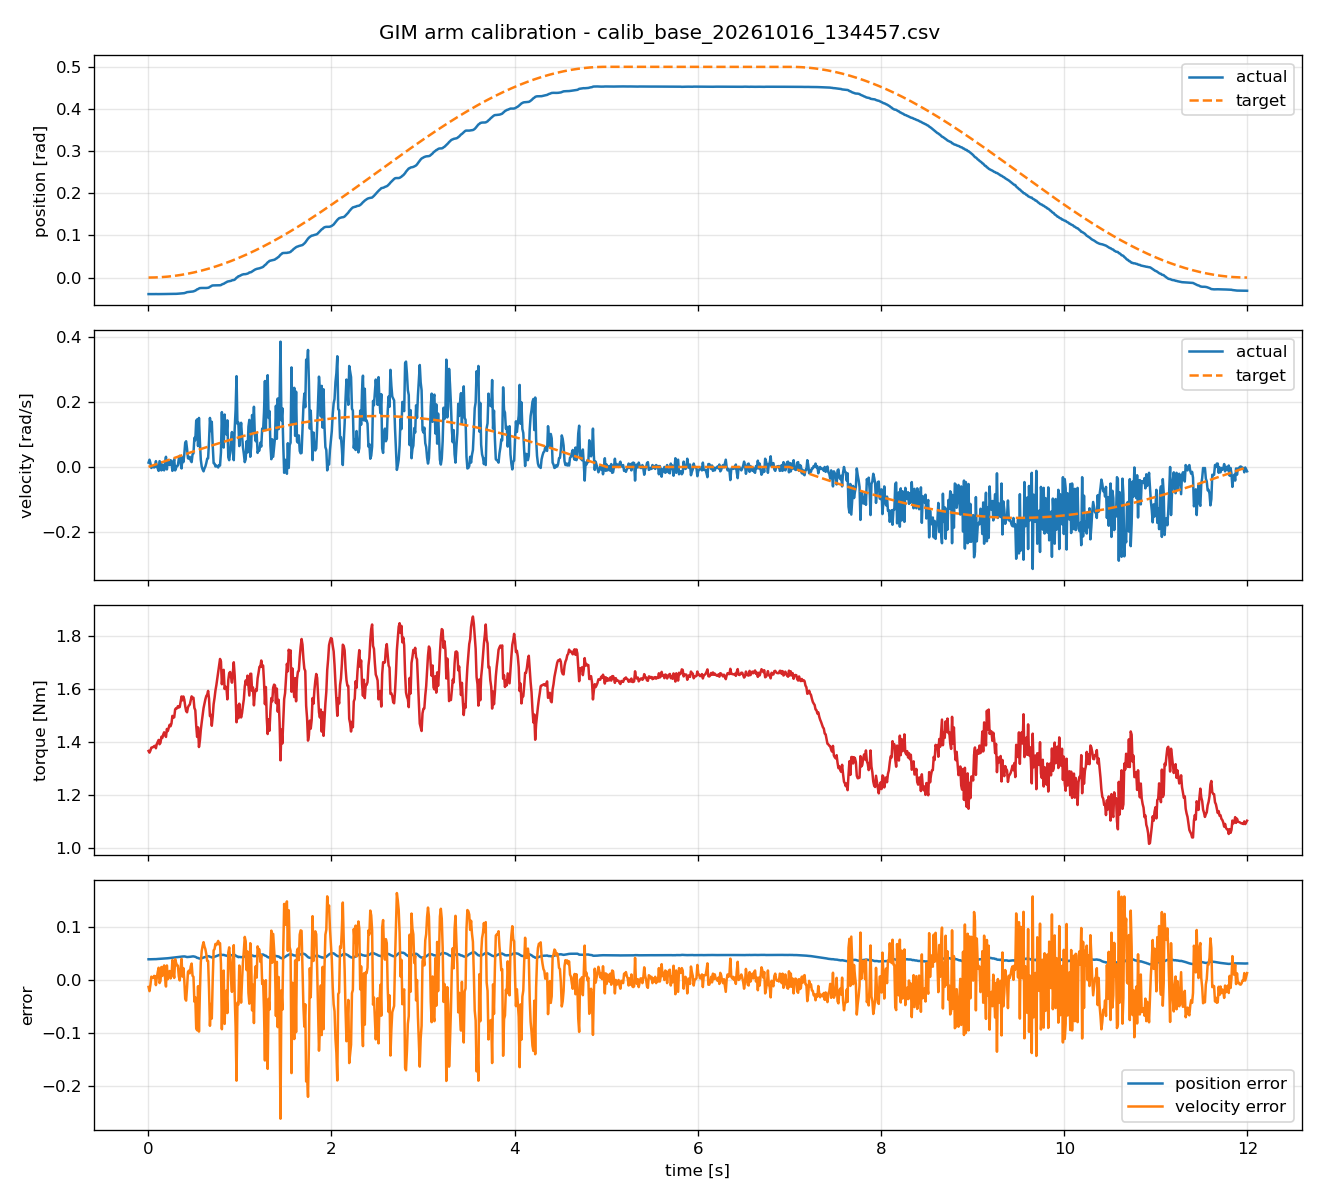

The file beside this chart, header and first rows:
timestamp, actual_position, target_position, actual_velocity, target_velocity, torque, position_error, velocity_error
0.003143, -0.03922, 4.87570172e-07, 0.01348, 0.0003102, 1.366, 0.03922, -0.01317
0.01326, -0.03915, 8.68173983e-06, 0.02247, 0.001309, 1.36, 0.03916, -0.02116
0.0233, -0.03919, 2.67961771e-05, 0.01198, 0.0023, 1.368, 0.03921, -0.009684
0.03324, -0.03924, 5.4538063e-05, -0.002996, 0.003281, 1.379, 0.0393, 0.006277
0.04327, -0.03927, 9.23947124e-05, -0, 0.00427, 1.38, 0.03937, 0.00427
0.05324, -0.03925, 0.0001399, 0.001498, 0.005254, 1.381, 0.03939, 0.003756
0.06325, -0.03924, 0.0001974, -0.001498, 0.006241, 1.384, 0.03944, 0.007739
0.07324, -0.03922, 0.0002646, -0, 0.007226, 1.386, 0.03949, 0.007226
0.08324, -0.03912, 0.0003419, 0.01798, 0.008212, 1.376, 0.03947, -0.009764
0.09327, -0.0393, 0.0004291, 0.004494, 0.0092, 1.393, 0.03972, 0.004706
0.1032, -0.03926, 0.0005258, -0.004494, 0.01018, 1.4, 0.03979, 0.01468
0.1132, -0.03926, 0.0006324, -0.01198, 0.01117, 1.408, 0.0399, 0.02315
0.1233, -0.03909, 0.0007495, 0.01798, 0.01215, 1.392, 0.03984, -0.005822
0.1332, -0.03906, 0.0008755, 0.01498, 0.01313, 1.397, 0.03994, -0.001846
0.1432, -0.0392, 0.001012, -0.01049, 0.01412, 1.42, 0.04021, 0.0246
0.1532, -0.03917, 0.001157, 0.00749, 0.0151, 1.415, 0.04032, 0.007608
0.1632, -0.03917, 0.001313, -0.005992, 0.01608, 1.428, 0.04049, 0.02207
0.1732, -0.03917, 0.00148, -0.01049, 0.01706, 1.437, 0.04065, 0.02755
0.1832, -0.03906, 0.001655, 0.01348, 0.01804, 1.427, 0.04071, 0.004563
0.1932, -0.03889, 0.00184, 0.03146, 0.01902, 1.419, 0.04073, -0.01243
0.2033, -0.03898, 0.002036, -0.00749, 0.02001, 1.449, 0.04101, 0.0275
0.2133, -0.03892, 0.002241, 0.01947, 0.02099, 1.441, 0.04116, 0.001513
0.2232, -0.03892, 0.002455, 0.01049, 0.02196, 1.454, 0.04137, 0.01148
0.2333, -0.03894, 0.002681, 0.005992, 0.02294, 1.465, 0.04162, 0.01695
0.2433, -0.03874, 0.002916, 0.02097, 0.02392, 1.459, 0.04166, 0.002951
0.2533, -0.03874, 0.00316, 0.01798, 0.0249, 1.47, 0.0419, 0.006919
0.2634, -0.03886, 0.003415, -0.01198, 0.02587, 1.499, 0.04228, 0.03786
0.2733, -0.03873, 0.003677, 0.01198, 0.02684, 1.492, 0.04241, 0.01486
0.2833, -0.03866, 0.003951, 0.02397, 0.02781, 1.493, 0.04261, 0.003846
0.2934, -0.03872, 0.004235, -0.01049, 0.02879, 1.523, 0.04295, 0.03928
0.3033, -0.03864, 0.004525, -0.002996, 0.02975, 1.527, 0.04317, 0.03275
0.3133, -0.0384, 0.00483, 0.002996, 0.03073, 1.527, 0.04323, 0.02773
0.3233, -0.03833, 0.005139, 0.004494, 0.03169, 1.535, 0.04347, 0.02719
0.3332, -0.03816, 0.00546, 0.02547, 0.03265, 1.53, 0.04362, 0.007183
0.3432, -0.03799, 0.005791, 0.03445, 0.03361, 1.532, 0.04378, -0.0008406
0.3533, -0.03789, 0.006134, 0.01348, 0.03458, 1.551, 0.04402, 0.0211
0.3633, -0.03785, 0.006484, -0.004494, 0.03554, 1.572, 0.04433, 0.04004
0.3732, -0.03756, 0.006843, 0.02996, 0.0365, 1.557, 0.0444, 0.00654
0.3834, -0.03737, 0.007218, 0.01498, 0.03747, 1.572, 0.04458, 0.02249
0.3933, -0.03699, 0.007593, 0.03895, 0.03842, 1.56, 0.04459, -0.0005288
0.4033, -0.03638, 0.007982, 0.0749, 0.03938, 1.535, 0.04437, -0.03553
0.4133, -0.03552, 0.008381, 0.0794, 0.04033, 1.517, 0.0439, -0.03907
0.4234, -0.03461, 0.008793, 0.05543, 0.04129, 1.512, 0.04341, -0.01413
0.4334, -0.03431, 0.00921, 0.02696, 0.04224, 1.531, 0.04352, 0.01528
0.4434, -0.03404, 0.009638, 0.02547, 0.04319, 1.538, 0.04368, 0.01773
0.4534, -0.03378, 0.01007, 0.03146, 0.04414, 1.541, 0.04386, 0.01268
0.4634, -0.0336, 0.01052, 0.01947, 0.04509, 1.557, 0.04412, 0.02561
0.4734, -0.0335, 0.01098, 0.01498, 0.04603, 1.572, 0.04448, 0.03105
0.4834, -0.03317, 0.01144, 0.03895, 0.04698, 1.565, 0.04461, 0.008029
0.4933, -0.03277, 0.01192, 0.04194, 0.04792, 1.567, 0.04468, 0.005971
0.5034, -0.03186, 0.0124, 0.08988, 0.04886, 1.529, 0.04426, -0.04103
0.5133, -0.031, 0.01289, 0.08239, 0.04979, 1.52, 0.04389, -0.0326
0.5233, -0.0297, 0.01339, 0.1423, 0.05073, 1.463, 0.04309, -0.09159
0.5334, -0.028, 0.01391, 0.1468, 0.05166, 1.419, 0.04191, -0.09514
0.5434, -0.02732, 0.01443, 0.06442, 0.05259, 1.455, 0.04174, -0.01182
0.5533, -0.0259, 0.01496, 0.1513, 0.05351, 1.381, 0.04086, -0.09779
0.5633, -0.025, 0.0155, 0.0794, 0.05445, 1.405, 0.04049, -0.02495
0.5734, -0.02477, 0.01605, 0.02247, 0.05537, 1.445, 0.04082, 0.0329
0.5833, -0.02473, 0.01661, 0.001498, 0.05629, 1.474, 0.04133, 0.0548
0.5933, -0.02474, 0.01717, -0.00749, 0.05721, 1.499, 0.04192, 0.0647
... 1,140 more rows
